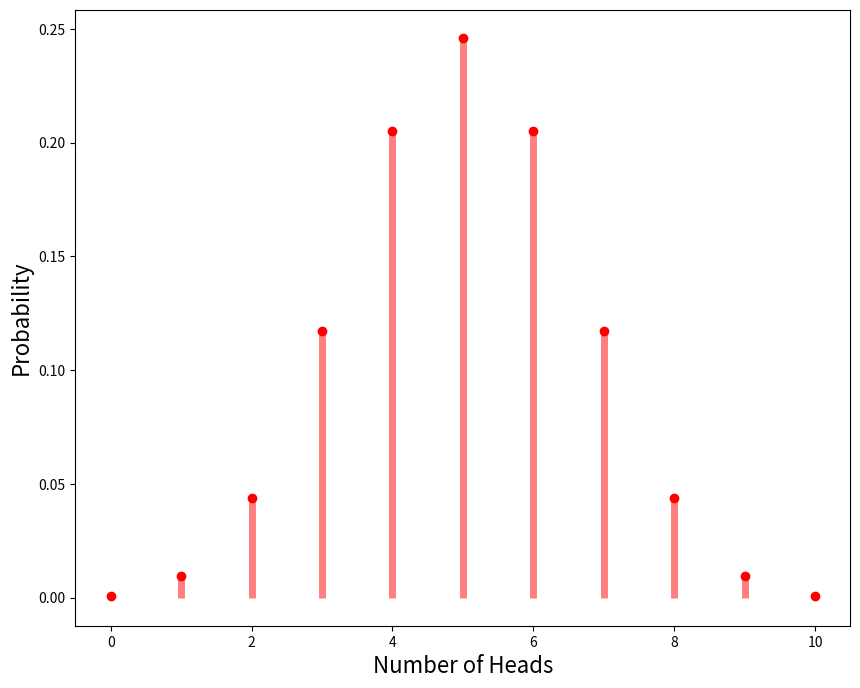
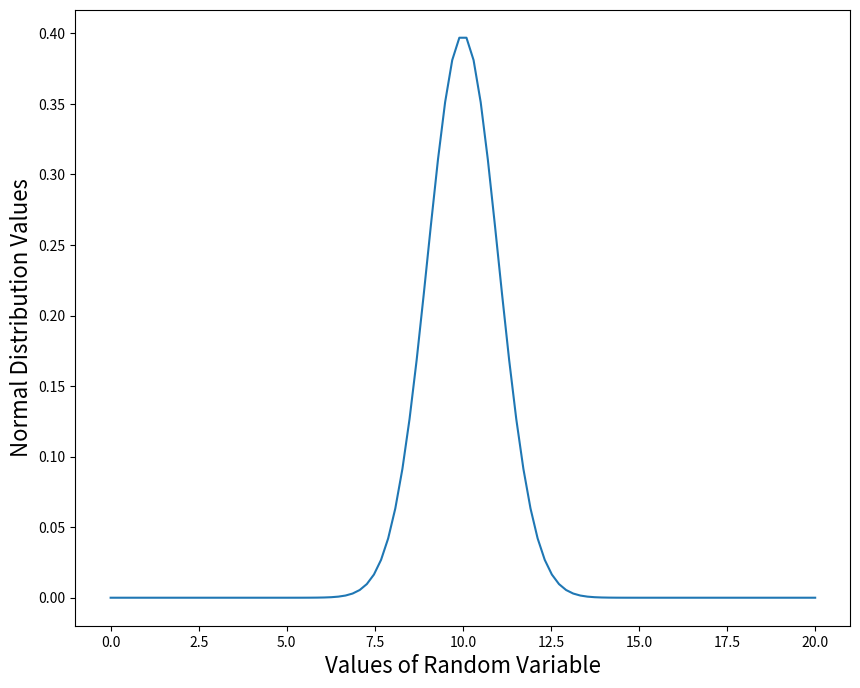

The script that saved these images, in order:
# importing library
import numpy as np
import matplotlib.pyplot as plt
import seaborn as sns
from scipy.stats import binom
import statistics

# This makes plots appear in the notebook
get_ipython().run_line_magic("matplotlib", " inline")

# Number of experiments
n = 10

# Probability of success
p = 0.5

# Array of probable outcomes of number of heads
x = range(0,11)

# Get probabilities
prob = binom.pmf(x, n, p)

# Set properties of the plot
fig, binom_plot = plt.subplots(figsize=(10,8))
binom_plot.set_xlabel("Number of Heads",fontsize=16)
binom_plot.set_ylabel("Probability",fontsize=16)
binom_plot.vlines(x, 0, prob, colors='r', lw=5, alpha=0.5)

# Plot the graph
binom_plot.plot(x, prob, 'ro')
plt.show()


binom.rvs(8, 0.5, 1)


binom.pmf(7, 20, 0.5)


binom.cdf(7, 20, 0.5)


import scipy.stats

# Generate 100 random numbers between 0 and 20
Rv = np.linspace(0.0, 20.0, 100)

#calculate the normal distribution
nd = scipy.stats.norm.pdf(Rv,Rv.mean())

# Set properties of the plot
fig, nd_plot = plt.subplots(figsize=(10,8))
nd_plot.set_xlabel("Values of Random Variable", fontsize=16)
nd_plot.set_ylabel("Normal Distribution Values", fontsize=16)

# Plot the graph
nd_plot.plot(Rv,nd)
plt.show()


# Import expon from scipy.stats
from scipy.stats import expon

# Print probability response takes 3-4 hours
print(expon.cdf(4, scale=2.5) - expon.cdf(3, scale=2.5))
